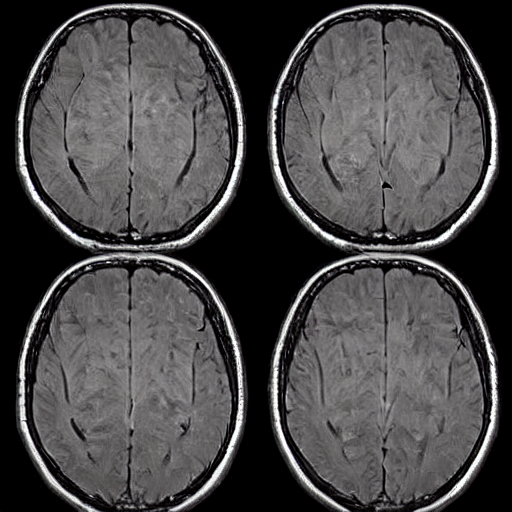
Generation parameters embedded in this image by AUTOMATIC1111 Stable Diffusion web UI or a fork of it (Forge, ...) (PNG 'parameters' text chunk):
Brain Tumor, A mass or growth of abnormal cells in the brain that can damage nearby brain tissue.    <lora:BrainXray_v1.2-000080:1>
Steps: 20, Sampler: DPM++ 2M Karras, CFG scale: 7, Seed: 3122741663, Size: 512x512, Model hash: 6ce0161689, Model: v1-5-pruned-emaonly, Lora hashes: "BrainXray_v1.2-000080: 79540829f889", Version: v1.6.0